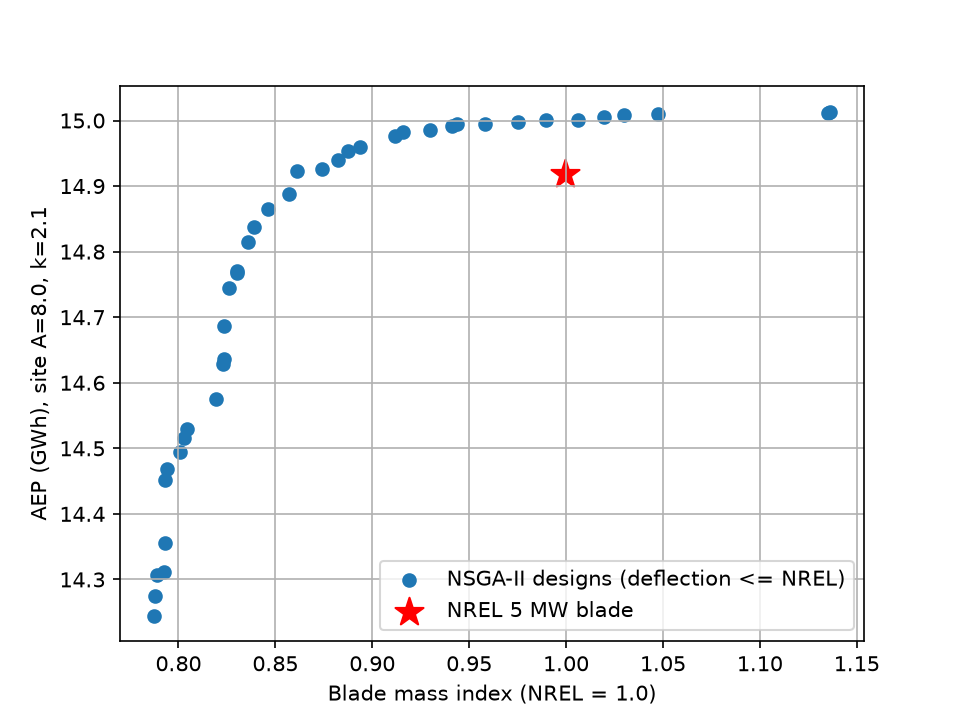

The table this chart was drawn from, first rows:
aep_gwh, mass, c0, c1, c2, c3, c4, c5, t0, t1, t2, t3, t4, t5
1.424488395087381498e+01, 7.872854928144314979e-01, 4.313345398698185562e+00, 4.956282494685244622e+00, 3.574497563763276542e+00, 2.149531143865635041e+00, 2.039780533604624413e+00, 1.133156682465462417e+00, 1.396867919472867747e+01, 1.221782633003909346e+01, 7.966400258087617203e+00, 5.365842396712829476e+00, 2.893801914066237657e+00, -1.436929853587997352e-01
1.501359062309769143e+01, 1.136267565230745014e+00, 3.636432190768405626e+00, 5.900522734815427661e+00, 5.088176867479232257e+00, 2.264605643675901003e+00, 2.767262597860989715e+00, 1.315128568229558148e+00, 1.392112371762027756e+01, 1.376848067974297507e+01, 6.635913211612621154e+00, 3.617811687039378832e+00, 9.257571156614505803e-01, -2.149520951215873055e-01
1.500971960080662981e+01, 1.047267593074698189e+00, 3.610243191543774266e+00, 5.635138105087261984e+00, 4.672987964719752085e+00, 2.474757805221194928e+00, 2.491397835575732245e+00, 1.412049813585811719e+00, 1.403718590192447024e+01, 1.356645377913884687e+01, 6.658001831930185688e+00, 2.686391319964022806e+00, 1.071802952947876308e+00, -5.754037468346936413e-01
1.501195741354993274e+01, 1.135330090088913835e+00, 3.628199644232923848e+00, 5.900522734815427661e+00, 5.088176867479232257e+00, 2.261318106039491127e+00, 2.767262597860989715e+00, 1.313270407956208530e+00, 1.412113955375776442e+01, 1.399868658769785057e+01, 6.667759136288180954e+00, 3.617811687039378832e+00, 1.258600507884642505e+00, -2.164619516466697591e-01
1.435622029878114425e+01, 7.930460896472070198e-01, 4.361447591865569073e+00, 4.977366697606037782e+00, 3.697910389307316859e+00, 2.012487691889066177e+00, 2.009617103821811135e+00, 1.128701870003881336e+00, 1.396916407445258557e+01, 1.191368089087320925e+01, 7.426797934713838423e+00, 5.515220131661122238e+00, 1.378246159412274352e+00, 4.496880887773473945e-01
1.457498008380518506e+01, 8.195323728482584169e-01, 4.360648437427014912e+00, 4.958800018226629192e+00, 3.570331160977416207e+00, 2.440446882921714078e+00, 2.040924440333529155e+00, 1.129655959346775207e+00, 1.412036181684539748e+01, 1.375395616592307313e+01, 6.720823803571637001e+00, 5.515255747779781892e+00, 1.396093153073121984e+00, -7.625934588784838430e-02
1.468585750799292988e+01, 8.235244273655254466e-01, 4.505559424482365571e+00, 5.068510003149122589e+00, 3.628161703931155557e+00, 2.208520769910395476e+00, 2.040951267678512426e+00, 1.128371024945952206e+00, 1.391989863848784026e+01, 1.198241757188098866e+01, 7.173980355282573385e+00, 2.275515184094150101e+00, 2.480559920419814990e+00, -2.068837106903441969e-01
1.445137909539364784e+01, 7.932702551823384018e-01, 4.353179887003811643e+00, 4.977366697606037782e+00, 3.697910389307316859e+00, 2.019712333399093840e+00, 2.009617103821811135e+00, 1.128409100314647695e+00, 1.396916407445258557e+01, 1.191368089087320925e+01, 6.668210484238976221e+00, 5.355128814253204084e+00, 1.309503761086934670e+00, -1.000565508559296823e-01
1.453007985879946418e+01, 8.046638059746542559e-01, 4.344799203355794504e+00, 5.066888042928537672e+00, 3.574515953117394673e+00, 2.214515298339765792e+00, 1.985860142683974594e+00, 1.133156682465462417e+00, 1.396916407445258557e+01, 1.185869141923399539e+01, 6.693705689598996145e+00, 5.513258363935773509e+00, 8.212898161197401681e-01, -9.384155323388099212e-02
1.474527450431176767e+01, 8.260512888986598634e-01, 4.509236433226896601e+00, 5.067679570922132726e+00, 3.597310155487309036e+00, 2.210038740374723254e+00, 2.161912580033106046e+00, 1.128371024945952206e+00, 1.397569633232068220e+01, 1.208371525644168720e+01, 7.181286897300790173e+00, 2.502656136558977451e+00, 1.623206295518350606e+00, 4.497010266106781229e-01
1.488775401247199959e+01, 8.569879906604896957e-01, 3.793695317207654849e+00, 4.818426490180151234e+00, 4.288779963504582682e+00, 2.275846752241735604e+00, 2.117696670722813757e+00, 1.133712512196816791e+00, 1.381071917908250235e+01, 1.471895575786136945e+01, 6.644720436836879074e+00, 2.280874286441079590e+00, -1.812768762733648842e+00, -1.260288443013470872e-01
1.486497954271884936e+01, 8.460535870489622745e-01, 3.734512288216476961e+00, 4.816375814373587971e+00, 4.289849006407055576e+00, 2.161085973112386149e+00, 2.120469948158420159e+00, 1.358055963506273445e+00, 1.195160290201631703e+01, 1.208728600708756673e+01, 6.944195818642652895e+00, 2.567570776379127118e+00, 1.422668960975363328e+00, -3.935034931655764789e-02
1.481522076062694460e+01, 8.360079852859934046e-01, 3.832416941825393497e+00, 4.816375814373587971e+00, 4.285845593693637490e+00, 2.024605314566354064e+00, 2.117193515510667368e+00, 1.359736368712375576e+00, 1.366586175954906146e+01, 1.221331734998378771e+01, 7.492900164423693887e+00, 2.553703196083038307e+00, 1.285337761949110202e+00, 2.005338717756354749e-01
1.496017973010577151e+01, 8.935732639961270207e-01, 3.526317174301891288e+00, 4.943371726123453769e+00, 4.351589031864380175e+00, 2.471599206764406809e+00, 2.124682871245345606e+00, 1.415355948311632028e+00, 1.105228975961232507e+01, 1.377296278347733427e+01, 6.447022805537606871e+00, 2.908141860169543236e+00, 4.120730283685909434e-01, -2.358098600036914183e-01
1.492340808372884098e+01, 8.611807897707526305e-01, 3.847570823918343041e+00, 4.893067442213562046e+00, 4.212428410448691984e+00, 2.104274234078287176e+00, 2.521384765907683345e+00, 1.150993161902448936e+00, 1.401416222433375935e+01, 1.376423096390393219e+01, 6.415931333042379059e+00, 3.034838350831890352e+00, 8.577025877365083151e-01, -8.666335926528465072e-02
1.499537572978986510e+01, 9.581424889891312358e-01, 3.461131739799880425e+00, 5.085745872562042358e+00, 4.542925794110598936e+00, 2.474757805221194928e+00, 2.528663870976122219e+00, 1.412015917569884538e+00, 1.129112499801758673e+01, 1.362061425164761275e+01, 6.657118527962086141e+00, 2.904734761847753255e+00, 9.000567928505134319e-01, -8.612233026521826096e-02
1.497702168940082323e+01, 9.118201827567613549e-01, 3.589050297335171003e+00, 4.909102416018611414e+00, 4.345320615188643210e+00, 2.488183364152910304e+00, 2.527128133067128246e+00, 1.151071128629751916e+00, 1.124421985910836241e+01, 1.364645770521952528e+01, 6.682191541985408101e+00, 2.909476305668687868e+00, 8.997812047194375662e-01, -8.666384404513532980e-02
1.483751380623803584e+01, 8.391492767082061599e-01, 3.847570823918343041e+00, 4.893067442213562046e+00, 4.212428410448691984e+00, 2.104274234078287176e+00, 2.123825949502989197e+00, 1.138267760305486931e+00, 1.401416222433375935e+01, 1.183886167960975833e+01, 6.415931333042379059e+00, 3.034838350831890352e+00, 8.573928744410627134e-01, -9.106173933247083130e-02
1.500088647489836369e+01, 1.006284687725270688e+00, 3.720827560007593515e+00, 5.676651382464028117e+00, 4.334056512134748296e+00, 2.474757805221194928e+00, 2.526644848585107184e+00, 1.312801321012570410e+00, 1.123353924312265129e+01, 1.353362602019383409e+01, 6.478475029617571934e+00, 2.904314371862969590e+00, 8.992548727858460378e-01, -8.233312902523645671e-02
1.462820645078499560e+01, 8.231286065464714641e-01, 4.378310803894289727e+00, 4.955844808537040791e+00, 3.567907439261420510e+00, 2.467633853813210543e+00, 2.040924440333529155e+00, 1.146779746559821067e+00, 1.412036181684539748e+01, 1.375395616592307313e+01, 6.721245076464099633e+00, 5.494998231600145999e+00, 9.232998581174756136e-01, -8.986414970460857021e-02
1.427453709869615928e+01, 7.879858632983341993e-01, 4.324577849379625860e+00, 4.955844808537040791e+00, 3.574497563763276542e+00, 2.150468575215882083e+00, 2.039780533604624413e+00, 1.133156682465462417e+00, 1.396867919472867747e+01, 1.192523990087346064e+01, 7.426915603096544416e+00, 5.515573174068896911e+00, 2.808166542319293413e+00, -9.236670622245818363e-02
1.449461898403314564e+01, 8.007934287609785873e-01, 4.336662608127618945e+00, 4.977914780014519813e+00, 3.614082600999671602e+00, 2.215075338949507255e+00, 2.003183342360092212e+00, 1.133156682465462417e+00, 1.396916407445258557e+01, 1.185989419786491261e+01, 7.426797934713838423e+00, 5.515220131661122238e+00, 8.551968537168503914e-01, -9.106173933247083130e-02
1.500865972839499030e+01, 1.029685635065055616e+00, 3.610870891761938317e+00, 5.652808903838727694e+00, 4.546112439277668393e+00, 2.474757805221194928e+00, 2.490427467439940479e+00, 1.412049813585811719e+00, 1.400975543377312782e+01, 1.362138791145789796e+01, 6.658001831930185688e+00, 2.686391319964022806e+00, 1.062625525380610281e+00, -5.754037468346936413e-01
1.498599910073643926e+01, 9.300036748600588599e-01, 3.733930853742161382e+00, 4.949775376007497840e+00, 4.336855348440355584e+00, 2.471599206764406809e+00, 2.577255461401727565e+00, 1.411992178192777336e+00, 1.130740644986821053e+01, 1.295721327563098590e+01, 6.660454685458856439e+00, 2.904816250693687874e+00, 9.000566960246804138e-01, -2.327789056958683434e-01
1.492540730017106121e+01, 8.740695602430360589e-01, 3.732249145836285642e+00, 4.882174649715286030e+00, 4.341158712498603300e+00, 2.271537647669627624e+00, 2.118551574209223798e+00, 1.440089566085852590e+00, 1.112846074512689043e+01, 1.272878606162713666e+01, 6.660598487964842995e+00, 2.567910532609971153e+00, 9.167488489672234175e-01, -2.508430604369797923e-01
1.477078385788136394e+01, 8.304199218711572072e-01, 4.509236433226896601e+00, 5.069091755739063565e+00, 3.629404244907841637e+00, 2.210038740374723254e+00, 2.161912580033106046e+00, 1.128371024945952206e+00, 1.392421316465492254e+01, 1.382009023453975693e+01, 7.173766605735685253e+00, 2.275515184094150101e+00, 1.623206295518350606e+00, -2.068837106903441969e-01
1.446903684648011712e+01, 7.940623822710556334e-01, 4.361447181073488721e+00, 4.977366697606037782e+00, 3.697910389307316859e+00, 2.022761878228650279e+00, 2.009617103821811135e+00, 1.128701870003881336e+00, 1.396916407445258557e+01, 1.191368089087320925e+01, 6.636364559563415533e+00, 5.515220131661122238e+00, 9.436060312657057469e-01, -9.854669433084720098e-02
1.500586797819584284e+01, 1.019329365411277388e+00, 3.460854265044289502e+00, 5.676651382464028117e+00, 4.515423074535191539e+00, 2.474757805221194928e+00, 2.528565596915491209e+00, 1.311367496381389941e+00, 1.123391379991456596e+01, 1.376489380864168410e+01, 6.657086936445557157e+00, 2.904752628008619553e+00, 9.001630091171036741e-01, -2.269208865834825839e-01
1.463565752826040267e+01, 8.235080424836443980e-01, 4.386567068084648469e+00, 4.955844808537040791e+00, 3.567907439261420510e+00, 2.467786779559646426e+00, 2.040924440333529155e+00, 1.140769450997331846e+00, 1.396867919472867747e+01, 1.192523990087346064e+01, 6.711284568438712128e+00, 5.497931214930895649e+00, 9.948183040417364342e-01, -8.986414970460857021e-02
1.431114824527275253e+01, 7.923176470073012290e-01, 4.387339171552832262e+00, 4.956278588582300415e+00, 3.575512793768992115e+00, 2.155359662929281050e+00, 2.039780533604624413e+00, 1.133156682465462417e+00, 1.406141561180533373e+01, 1.194248337882106448e+01, 7.426913168404011500e+00, 5.510896448823382698e+00, 2.507891260629817154e+00, -5.633800524586612957e-02
1.493931467102001065e+01, 8.821875512592532997e-01, 3.485538247815117785e+00, 4.894500309094500068e+00, 4.354013965753230408e+00, 2.483281127424581847e+00, 2.125765650994964062e+00, 1.151071128629751916e+00, 1.380023679463195307e+01, 1.366974326561295072e+01, 6.681525594953325431e+00, 2.715235216069557200e+00, 3.758350050065106807e-01, -8.666384404513532980e-02
1.500081175598611694e+01, 9.896244185701266183e-01, 3.460854265044289502e+00, 5.644137557129332627e+00, 4.343154053556911087e+00, 2.474757805221194928e+00, 2.491751283185640098e+00, 1.417550817642543315e+00, 1.397000609406735450e+01, 1.356645377913884687e+01, 6.704220767295194783e+00, 2.879807401727157323e+00, 9.001630091171036741e-01, -9.020753658310429191e-02
1.499819010932033336e+01, 9.752688734696643991e-01, 3.460504039581716818e+00, 5.068075072106142720e+00, 4.669801319552681740e+00, 2.474757805221194928e+00, 2.529634239111913985e+00, 1.412015917569884538e+00, 1.131855988802413648e+01, 1.356568011932856166e+01, 6.657118527962086141e+00, 2.904734761847753255e+00, 9.092342204177794596e-01, -8.612233026521826096e-02
1.498295923353106218e+01, 9.160695872630059133e-01, 3.600867628166837697e+00, 4.909102416018611414e+00, 4.340785314534846506e+00, 2.488183364152910304e+00, 2.527128133067128246e+00, 1.337260484308024466e+00, 1.125036587185740267e+01, 1.364645770521952528e+01, 6.682191541985408101e+00, 2.909476305668687868e+00, 8.997812047194375662e-01, -9.421732491200651705e-02
1.430747481264573473e+01, 7.891626639028677115e-01, 4.313345398698185562e+00, 5.020752479909941002e+00, 3.536142552248530802e+00, 2.149531143865635041e+00, 2.039780533604624413e+00, 1.133156682465462417e+00, 1.396867919472867747e+01, 1.376179902014232503e+01, 6.659719617817802195e+00, 5.480137510344402330e+00, 2.845024452809143067e+00, -1.436929853587997352e-01
1.495347608902660497e+01, 8.872437509373997111e-01, 3.526317174301891288e+00, 4.890167822792724550e+00, 4.347773386921175209e+00, 2.471599206764406809e+00, 2.124682871245345606e+00, 1.414760457742420430e+00, 1.105228975961232507e+01, 1.295721327563098590e+01, 6.424321389513353076e+00, 2.908141860169543236e+00, 8.564311591103301868e-01, -2.358098600036914183e-01
1.451564887061678277e+01, 8.029752658228400675e-01, 4.336662608127618945e+00, 4.969261300946126170e+00, 3.722721294059323061e+00, 2.104274234078287176e+00, 2.003183342360092212e+00, 1.138267760305486931e+00, 1.401416222433375935e+01, 1.183886167960975833e+01, 6.498235788600231544e+00, 5.613418623189991408e+00, 8.573928744410627134e-01, -9.106173933247083130e-02
1.499454865728329622e+01, 9.434971277129302614e-01, 3.316586917012633418e+00, 4.986001077498192657e+00, 4.515222562866353151e+00, 2.557366795688104766e+00, 2.496930516292026780e+00, 1.414936729906570934e+00, 1.114637111450245932e+01, 1.178437585718017466e+01, 6.710788360846923872e+00, 2.907986878749983628e+00, 9.961648941568868043e-01, -8.808250439476998650e-02
1.499102074901687942e+01, 9.413922936636591743e-01, 3.469254951982860824e+00, 4.986001077498192657e+00, 4.515222562866353151e+00, 2.472537941297122455e+00, 2.496930516292026780e+00, 1.420945583747107666e+00, 1.129801463261867056e+01, 1.361292139714320548e+01, 6.720748868872312265e+00, 2.905055226003094848e+00, 9.246464482326258727e-01, -8.808250439476998650e-02
1.476720321566065586e+01, 8.299892237594077571e-01, 3.832424749869868474e+00, 4.895869248081750058e+00, 4.196607102755996799e+00, 2.002772537558138666e+00, 2.117193515510667368e+00, 1.359736368712375576e+00, 1.366586175954906146e+01, 1.221331734998378771e+01, 7.492900164423693887e+00, 3.087802048667810162e+00, 1.285337761949110202e+00, 2.005338717756354749e-01
